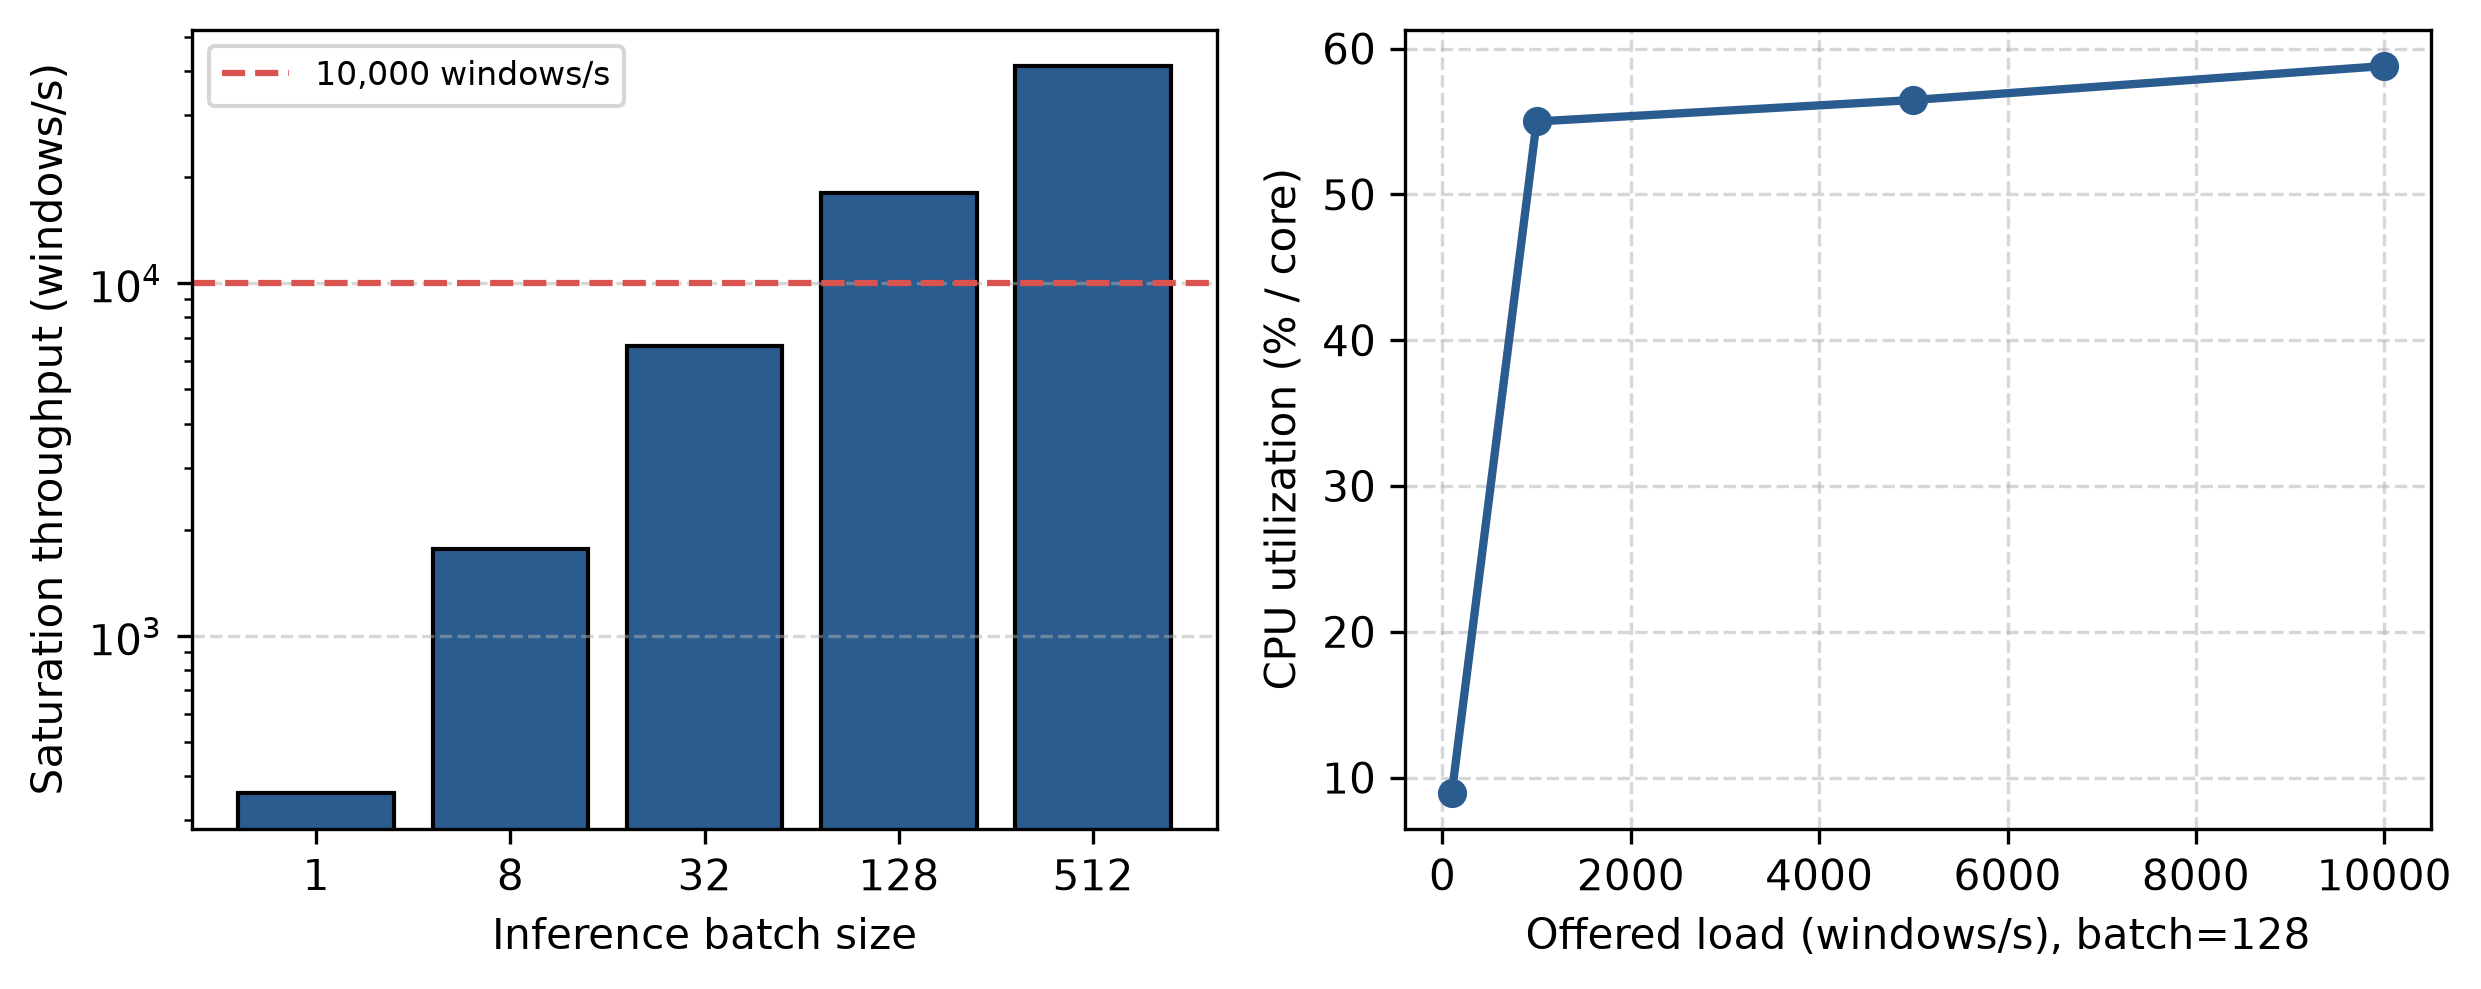

Values plotted in this chart, from the file beside it:
Offered Load (windows/s), Achieved Throughput median of 5 (windows…, Edge CPU median (%/core), Peak Working Set (MB, runtime-dominated), INT8 Model Footprint (MB), Target Met
100, 100.0, 8.96%, 540.5 MB, 0.048 MB, yes
1000, 999.9, 55.00%, 540.5 MB, 0.048 MB, yes
5000, 4999, 56.48%, 540.5 MB, 0.048 MB, yes
10000, 9998, 58.81%, 540.5 MB, 0.048 MB, yes
